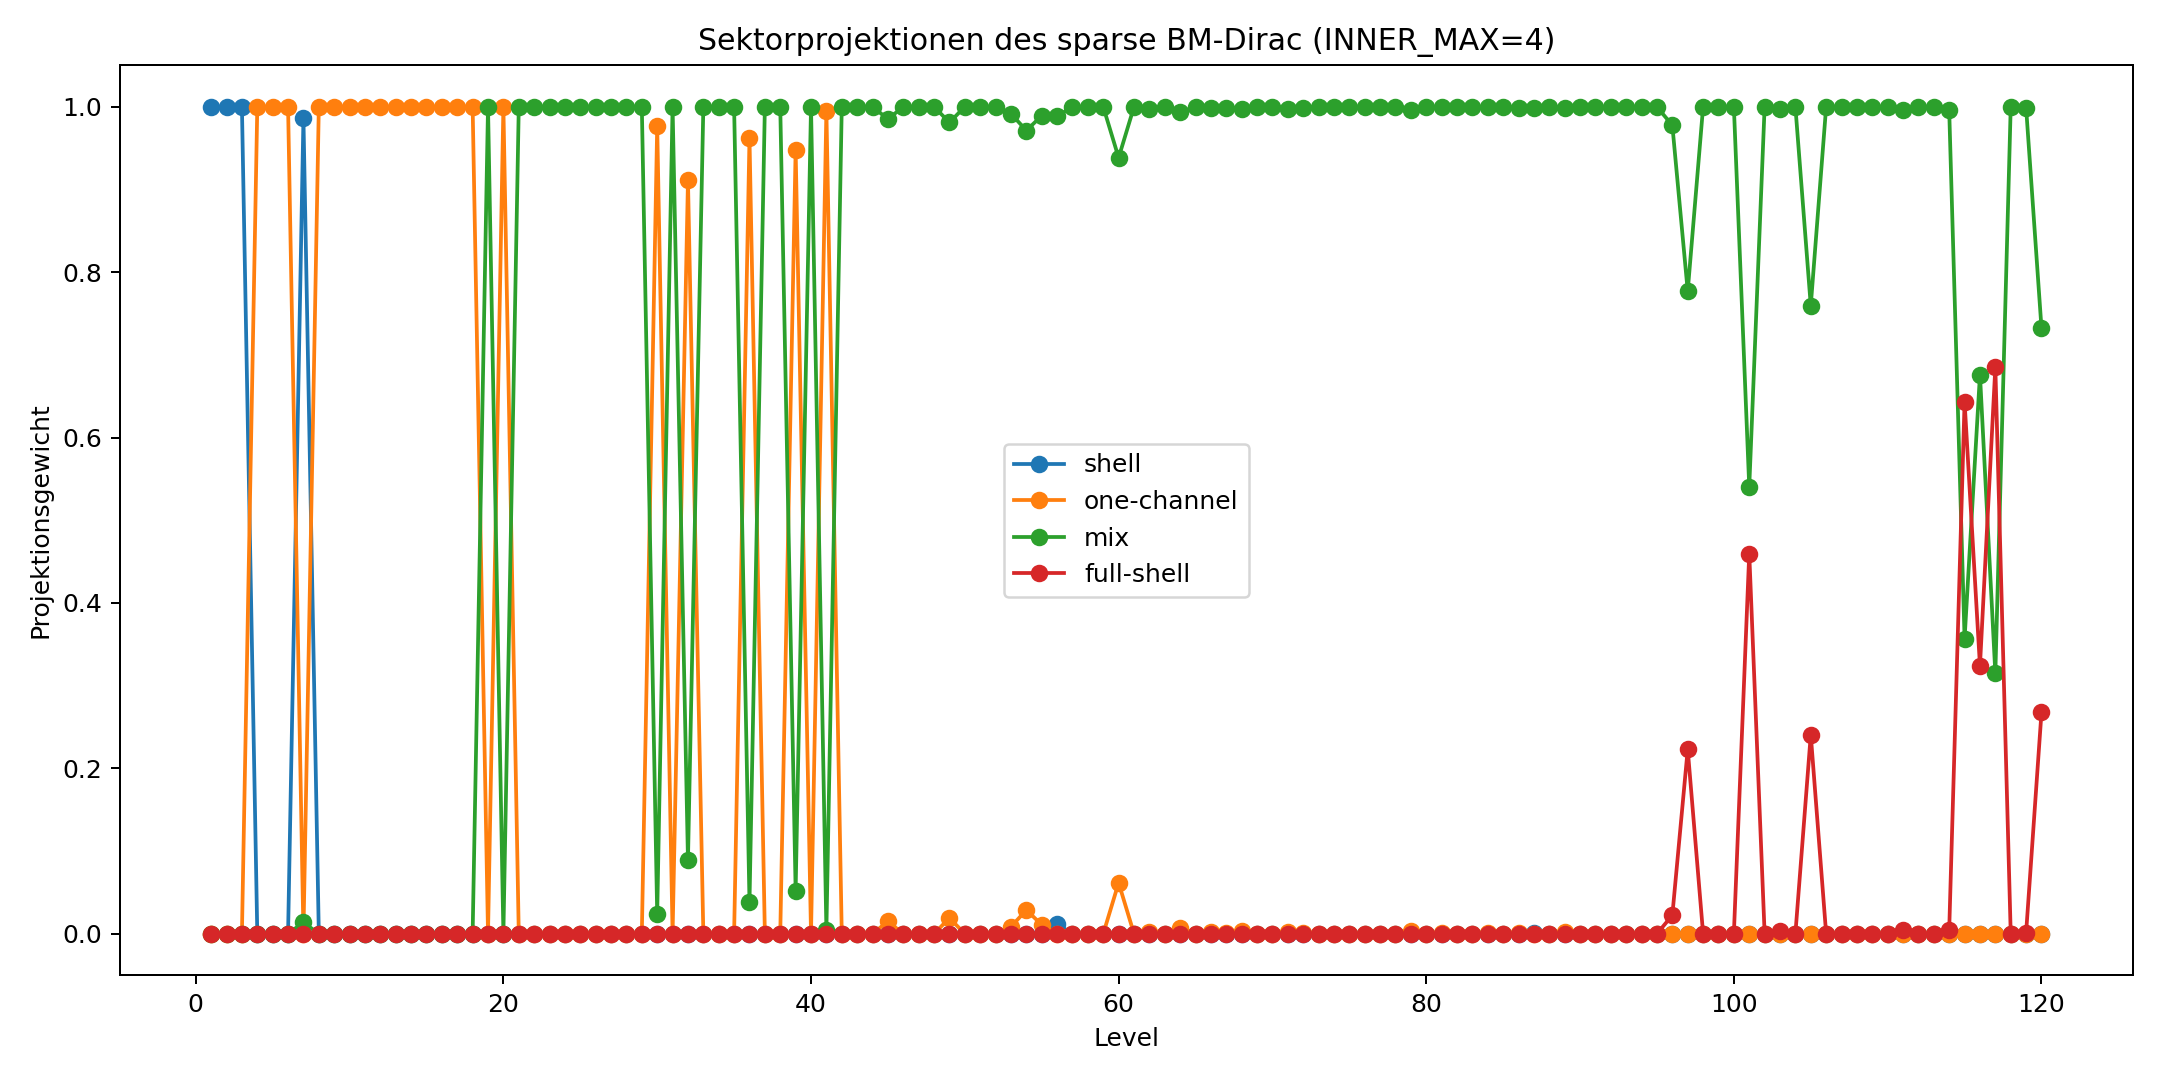

The file beside this chart, header and first rows:
level, W_shell, W_one, W_mix, W_full, W_25, W_AA, dominant_sector, eigenvalue
1, 0.9999, 2.6294600981048358e-31, 5.964345476875946e-05, 5.0684506378176056e-20, 0.01333, 5.953749281719464e-05, W_shell, -0.2949
2, 1, 7.7897400323965455e-31, 2.7833332411683955e-06, 7.54353414998319e-21, 0.0005085, 2.7765061485856876e-06, W_shell, 1.054
3, 1, 1.2414047360980954e-30, 1.704063125814171e-05, 6.041164853032024e-20, 0.002973, 1.6995484520807382e-05, W_shell, 1.343
4, 5.988609414728976e-30, 0.9999, 5.813834980277897e-05, 2.36199508477563e-33, 0.01332, 5.8014028884834185e-05, W_one, 4.637
5, 2.20810545018507e-30, 0.9999, 8.559668859441787e-05, 1.4385380670635837e-31, 0.01336, 8.551933757366694e-05, W_one, 5.205
6, 2.0510286163436658e-27, 0.9999, 9.591617330189707e-05, 4.676438548473866e-32, 0.01338, 9.569108693726303e-05, W_one, 5.505
7, 0.9863, 5.321663786759597e-27, 0.01371, 1.6466434090588226e-14, 0.9695, 0.01345, W_shell, 5.787
8, 3.2251195542085862e-27, 1, 2.7629666740573277e-06, 2.867357376603046e-32, 0.000508, 2.754482467590457e-06, W_one, 5.986
9, 5.546191894777982e-29, 0.9999, 9.247566733998484e-05, 9.64330563895869e-32, 0.01338, 9.222145849164928e-05, W_one, 6.073
10, 8.196714756182678e-30, 1, 1.698814043005821e-05, 4.0874750532403933e-32, 0.00297, 1.6931285581264824e-05, W_one, 6.275
11, 1.1779357689192806e-30, 1, 2.9255345306865028e-05, 3.6772952862237536e-32, 0.01325, 2.925520550045696e-05, W_one, 6.305
12, 2.3172516745124246e-31, 1, 4.409107259726532e-06, 5.91713216407675e-32, 0.0005109, 4.403081978442496e-06, W_one, 6.554
13, 1.4009597519824287e-29, 1, 2.7800468433214623e-05, 1.001508719284083e-31, 0.002989, 2.775832881242852e-05, W_one, 6.843
14, 1.9697196663472152e-30, 1, 5.021784662269387e-06, 1.7242573065899135e-31, 0.0005119, 5.004120144354863e-06, W_one, 6.854
15, 9.370930351770013e-30, 1, 3.21210401153558e-05, 2.4824975528194452e-31, 0.002996, 3.199665249092626e-05, W_one, 7.143
16, 4.212724603848937e-30, 1, 4.833191322094719e-06, 3.3759603398020717e-32, 0.0005119, 4.813582509393876e-06, W_one, 7.422
17, 2.976707118902103e-30, 1, 1.2789182644225226e-06, 6.765960400924581e-32, 0.0005039, 1.278906329082613e-06, W_one, 7.654
18, 3.6228802349099696e-31, 1, 3.05524477219987e-05, 1.1484793817504094e-31, 0.002995, 3.041611164425441e-05, W_one, 7.712
19, 0.0002054, 8.119687295068599e-27, 0.9998, 3.619696856289988e-08, 0.01353, 0.001126, W_mix, 7.873
20, 6.222833235195373e-30, 1, 7.710934200233863e-06, 4.04869108884495e-31, 0.002945, 7.710849665643454e-06, W_one, 7.944
21, 0.0001849, 4.570013752033408e-26, 0.9998, 3.22015247383644e-08, 0.01351, 0.001124, W_mix, 7.979
22, 6.909791959586763e-32, 1.7321275690542372e-28, 1, 2.9664027555083794e-12, 0.01333, 0.00249, W_mix, 9.067
23, 1.7351108823414943e-06, 9.001648711625088e-29, 1, 2.410564049855431e-09, 0.0005105, 0.001221, W_mix, 9.221
24, 1.5964925096736927e-06, 4.9462300389052224e-29, 1, 2.154153501799946e-09, 0.0005102, 0.001196, W_mix, 9.328
25, 7.5593850238793206e-06, 9.186243639924334e-30, 1, 1.6113442696628075e-08, 0.002983, 0.001228, W_mix, 9.511
26, 6.992325050793638e-06, 8.525207400432262e-29, 1, 1.4340906281115747e-08, 0.002981, 0.001203, W_mix, 9.617
27, 0.0001424, 2.081615542707565e-28, 0.9999, 3.1945835029517037e-09, 0.01344, 0.003471, W_mix, 10.16
28, 2.492807429128551e-32, 2.9554143330067112e-30, 1, 2.9556370737012783e-13, 0.0005085, 0.002434, W_mix, 10.42
29, 4.802293311791948e-31, 1.560185468816433e-24, 1, 2.1706554532802616e-12, 0.002973, 0.002448, W_mix, 10.71
30, 1.4354393691746768e-30, 0.9766, 0.02335, 1.7678754723180947e-31, 0.96, 0.0226, W_one, 10.71
31, 6.090018086783711e-05, 1.1975197446160287e-27, 0.9999, 3.67211500758348e-08, 0.01353, 0.002082, W_mix, 10.8
32, 5.976296717226357e-31, 0.9113, 0.08866, 1.3643184164760614e-31, 0.8956, 0.08652, W_one, 11.18
33, 2.1321082223846714e-05, 2.7509480098791577e-28, 1, 1.346430305583585e-07, 0.01336, 0.0008743, W_mix, 11.22
34, 1.6625925526310652e-32, 8.391571552526113e-28, 1, 1.9703917368189988e-11, 0.01325, 0.005796, W_mix, 11.41
35, 1.8573714763567288e-06, 1.7613292332295708e-26, 1, 3.3610299294642684e-10, 0.0005092, 0.003767, W_mix, 11.51
36, 5.227741684642965e-31, 0.9622, 0.03781, 2.698307069039999e-31, 0.9459, 0.03551, W_one, 11.53
37, 8.482544948694878e-06, 1.7147506903683645e-27, 1, 2.396800261299801e-09, 0.002976, 0.003758, W_mix, 11.8
38, 1.556691299299463e-05, 3.0763539574995155e-28, 1, 4.685568409156473e-07, 0.01346, 0.0008629, W_mix, 11.83
39, 1.2413542682970082e-32, 0.9481, 0.05192, 2.372598847439755e-31, 0.9321, 0.0477, W_one, 12.09
40, 8.220498545651332e-07, 1.8999886083971525e-27, 1, 4.117927465667005e-09, 0.0005193, 0.002137, W_mix, 12.15
41, 1.0683528346337867e-29, 0.9954, 0.004558, 6.870102475296729e-31, 0.9787, 0.004553, W_one, 12.43
42, 3.7619466578318127e-06, 3.4488626085952975e-24, 1, 3.1720851756485786e-08, 0.003041, 0.002171, W_mix, 12.44
43, 3.695793461724791e-31, 2.892972945535317e-26, 1, 2.870287446724618e-10, 0.01325, 0.001685, W_mix, 12.5
44, 2.890805212692465e-07, 1.19714249819819e-28, 1, 1.3870147099736912e-08, 0.0005099, 0.0008912, W_mix, 12.57
45, 9.602823141614576e-32, 0.01494, 0.9851, 1.9526231747539602e-30, 0.02764, 0.02092, W_mix, 12.74
46, 6.214425911737305e-32, 3.584842511741639e-27, 1, 2.0528323639290236e-12, 0.0005039, 0.005768, W_mix, 12.76
47, 1.2985588024056619e-06, 6.73610882073977e-28, 1, 1.048088756033022e-07, 0.002982, 0.0009074, W_mix, 12.86
48, 9.869627933330677e-34, 6.141802650562575e-30, 1, 1.5349769411308173e-11, 0.002945, 0.005775, W_mix, 13.05
49, 1.0101716600744052e-30, 0.01901, 0.981, 9.71216381153177e-31, 0.03162, 0.04106, W_mix, 13.06
50, 2.6436109998846734e-05, 2.239267563724746e-31, 1, 3.983279040750685e-10, 0.01335, 0.001894, W_mix, 13.15
51, 1.935153376917327e-07, 1.7474165766730743e-28, 1, 5.527227115192844e-08, 0.0005172, 0.000823, W_mix, 13.18
52, 6.805310084024221e-07, 7.293080459540854e-29, 1, 4.367207556484079e-07, 0.003029, 0.0008702, W_mix, 13.47
53, 8.049939273555235e-32, 0.008384, 0.9916, 8.05285632006677e-30, 0.02126, 0.03197, W_mix, 13.51
54, 4.5036334763655133e-32, 0.02873, 0.9713, 1.8518818482587154e-30, 0.04117, 0.1266, W_mix, 13.53
55, 2.4538341458296025e-31, 0.01086, 0.9891, 4.381196513939885e-30, 0.02369, 0.06782, W_mix, 13.79
56, 0.01168, 5.895377290493384e-29, 0.9883, 3.632166086793183e-12, 0.02487, 0.9764, W_mix, 13.84
57, 1.4101315900909004e-27, 1.194187605285857e-28, 1, 3.253504895014461e-11, 0.0005039, 0.001657, W_mix, 13.85
58, 9.467456181393941e-30, 3.667752007753416e-05, 1, 1.3468201410298965e-29, 0.01309, 0.1808, W_mix, 13.93
59, 5.152967007201966e-07, 2.52475413691251e-27, 0.9999, 0.0001283, 0.9677, 0.01653, W_mix, 13.95
60, 1.2557765819739696e-29, 0.06161, 0.9384, 2.1397989799420412e-29, 0.07312, 0.4543, W_mix, 13.99
... 60 more rows
